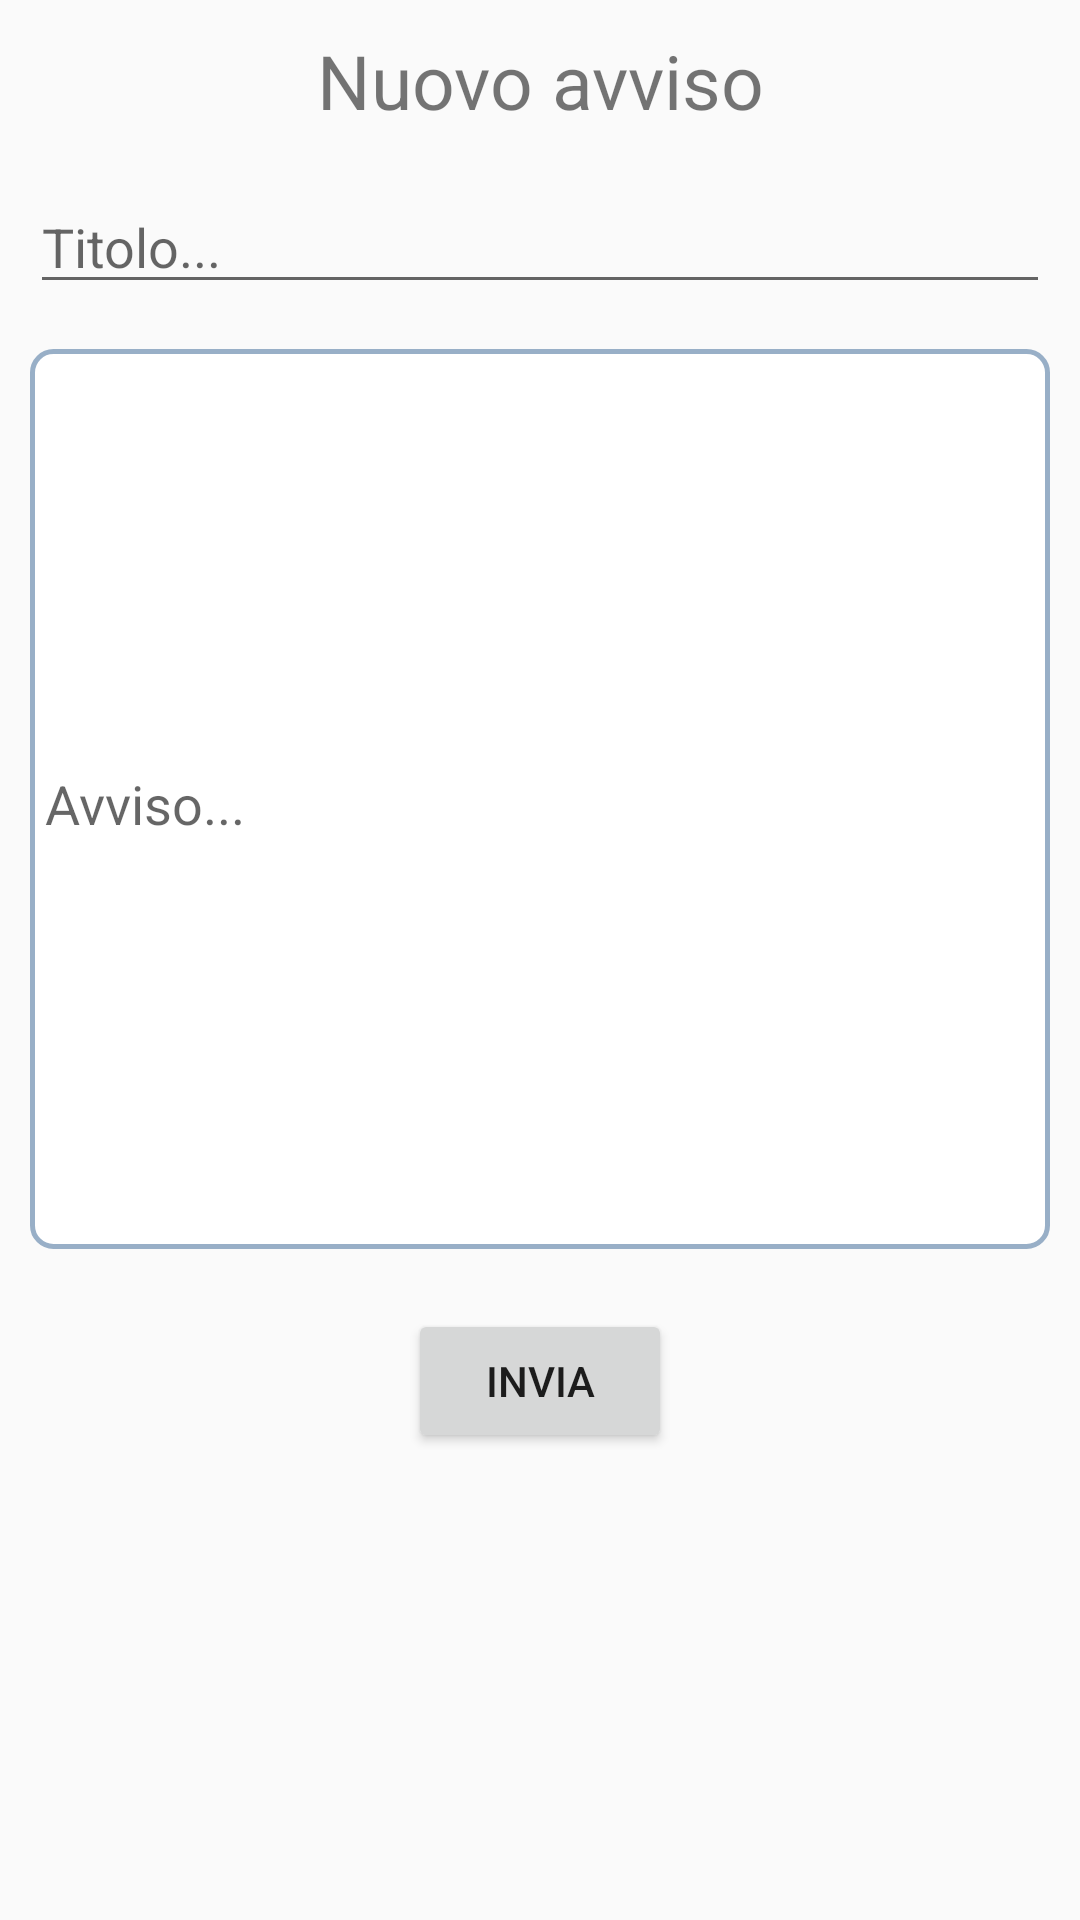

Here is an Android app screen rendered from its layout file. Give the layout XML and the strings, colors and styles it references.
<!-- AndroidManifest.xml: application theme AppTheme -->
<!-- res/layout/activity_avvisi_docente.xml -->
<?xml version="1.0" encoding="utf-8"?>
<ScrollView xmlns:android="http://schemas.android.com/apk/res/android"
    android:layout_height="match_parent"
    android:layout_width="match_parent"
    android:id="@+id/scrollPrenota">

    <LinearLayout
        android:layout_width="match_parent"
        android:layout_height="match_parent"
        android:orientation="vertical"
        android:padding="10dp">

        <TextView
            android:layout_width="match_parent"
            android:layout_height="50dp"
            android:text="Nuovo avviso"
            android:textAlignment="center"
            android:textSize="25sp"/>

        <EditText
            android:id="@+id/editTitolo"
            android:layout_width="match_parent"
            android:layout_height="wrap_content"
            android:hint="Titolo..." />

        <Space
            android:layout_width="match_parent"
            android:layout_height="15dp" />

        <EditText
            android:id="@+id/editAvviso"
            android:layout_width="fill_parent"
            android:layout_height="300dp"
            android:background="@drawable/bordi_edit_text"
            android:hint="Avviso..." />

        <TextView
            android:id="@+id/counterView"
            android:layout_width="match_parent"
            android:layout_height="20dp"
            android:textAlignment="viewEnd"
            android:text=""
            android:paddingRight="20dp"/>

        <Button
            android:id="@+id/buttonInvio"
            android:layout_width="wrap_content"
            android:layout_height="wrap_content"
            android:layout_gravity="center"
            android:text="Invia"/>

    </LinearLayout>
</ScrollView>
<!-- resources referenced by this layout -->
<resources>
  <!-- drawable bordi_edit_text (drawable) -->
  <?xml version="1.0" encoding="UTF-8"?>
  <shape xmlns:android="http://schemas.android.com/apk/res/android">
      <solid android:color="#ffffffff"/>
  
      <stroke android:width="1.5dp"
          android:color="#98AFC7"
          />
  
      <padding android:left="5dp"
          android:top="5dp"
          android:right="10dp"
          android:bottom="2dp"
          />
  
      <corners android:bottomRightRadius="7dp"
          android:bottomLeftRadius="7dp"
          android:topLeftRadius="7dp"
          android:topRightRadius="7dp"/>
  </shape>
  <style name="AppTheme" parent="Theme.AppCompat.Light.DarkActionBar">
          
          <item name="colorPrimary">@color/colorPrimary</item>
          <item name="colorPrimaryDark">@color/colorPrimaryDark</item>
          <item name="colorAccent">@color/colorAccent</item>
      </style>
  <!-- not gathered from this repository: default colours our renderer supplied (Android Studio template values) -->
  <color name="colorPrimary">#FF6200EE</color>
  <color name="colorPrimaryDark">#FF3700B3</color>
  <color name="colorAccent">#FF03DAC5</color>
</resources>
